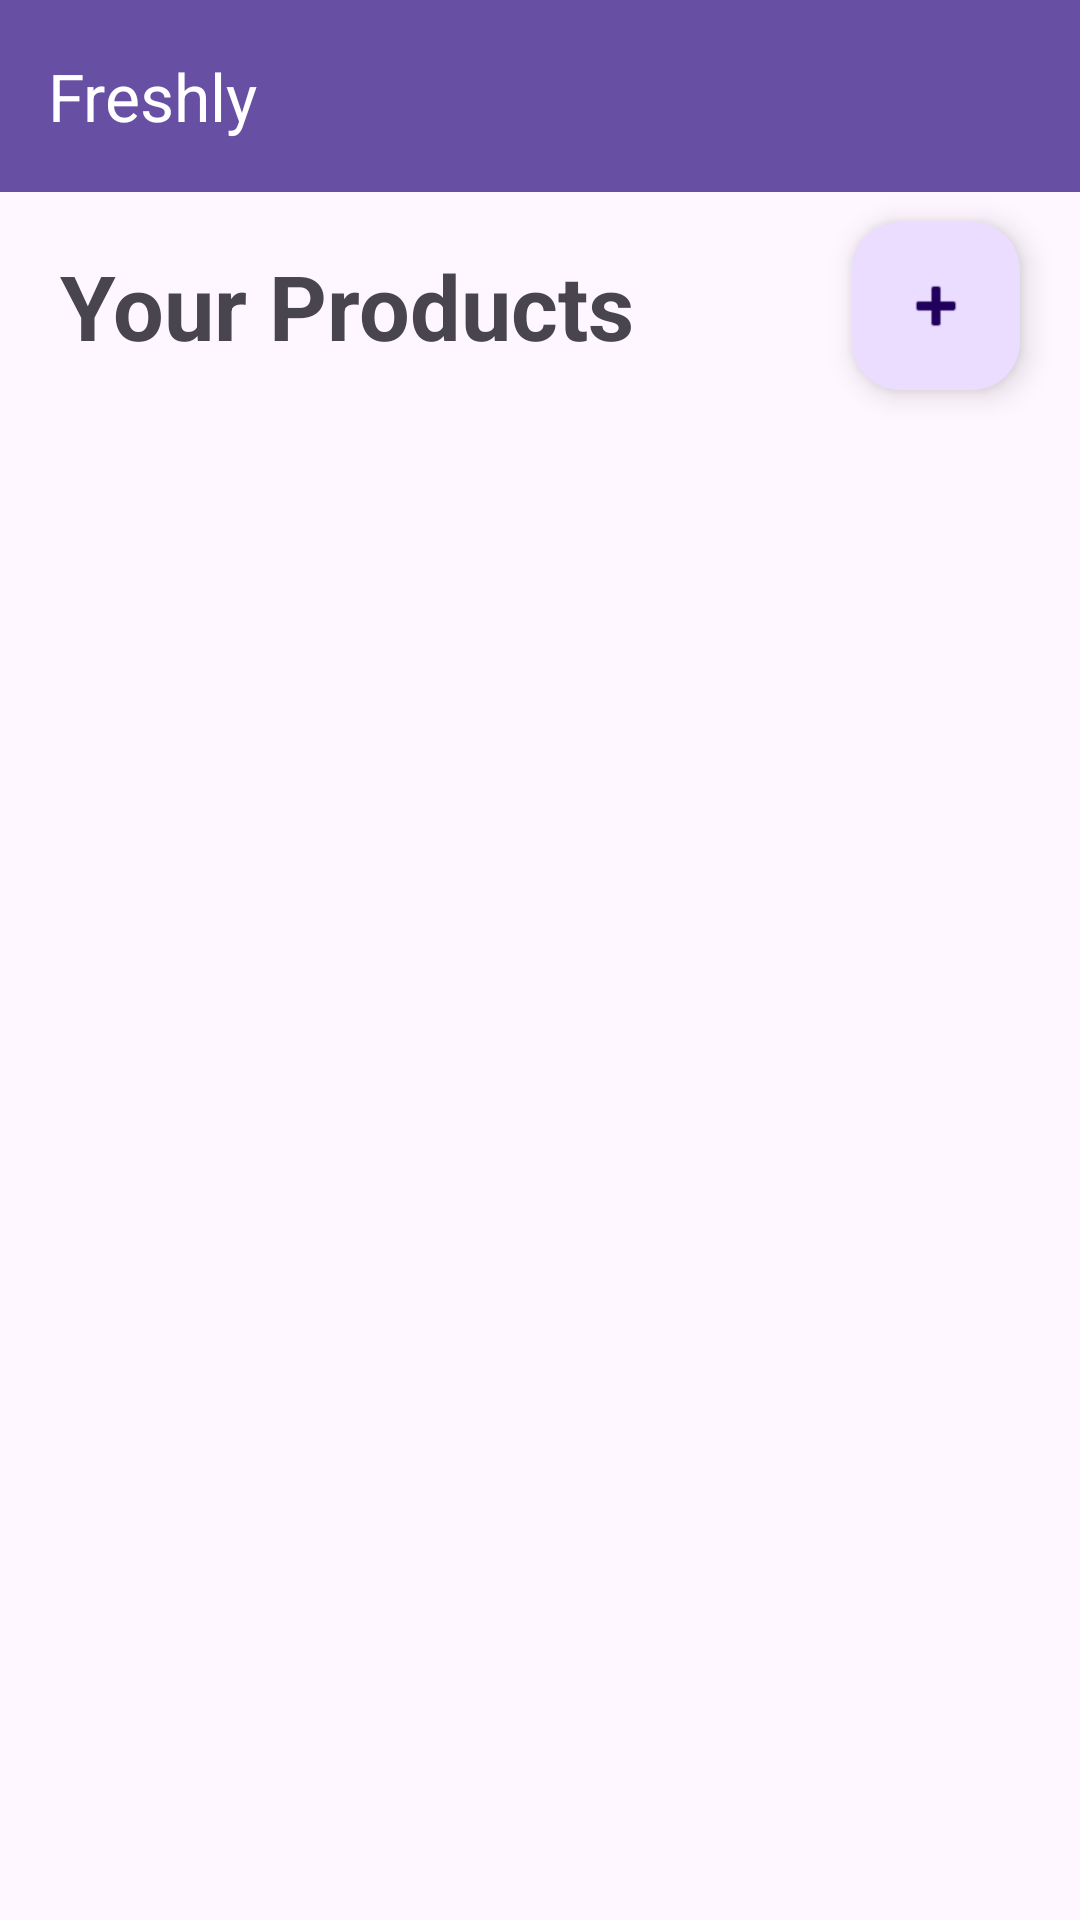

Write the Android layout XML for this screen, with the resource values it uses.
<!-- AndroidManifest.xml: application theme Theme.Freshly -->
<!-- res/layout/activity_vendor_landing_page.xml -->
<?xml version="1.0" encoding="utf-8"?>
<androidx.drawerlayout.widget.DrawerLayout
    xmlns:android="http://schemas.android.com/apk/res/android"
    xmlns:app="http://schemas.android.com/apk/res-auto"
    android:id="@+id/drawer_layout"
    android:layout_width="match_parent"
    android:layout_height="match_parent">

    <LinearLayout
        android:layout_width="match_parent"
        android:layout_height="match_parent"
        android:orientation="vertical"

        >
        <androidx.appcompat.widget.Toolbar
            android:id="@+id/toolbarvendor"
            android:layout_width="match_parent"
            android:layout_height="wrap_content"
            android:background="?android:attr/colorPrimary"
            app:title="Freshly"
            app:titleTextColor="@color/white"
            />

        <RelativeLayout
            android:layout_width="match_parent"
            android:layout_height="wrap_content"
            >
            <TextView
                android:layout_width="wrap_content"
                android:layout_height="wrap_content"
                android:text="Your Products"
                android:layout_alignParentStart="true"
                android:layout_centerVertical="true"
                android:layout_marginHorizontal="20dp"
                android:textSize="30sp"
                android:textStyle="bold"
                />
            <com.google.android.material.floatingactionbutton.FloatingActionButton
                android:id="@+id/addprod"
                android:layout_width="wrap_content"
                android:layout_height="wrap_content"
                android:layout_alignParentEnd="true"
                app:srcCompat="@android:drawable/ic_input_add"
                android:layout_marginHorizontal="20dp"
                android:layout_marginVertical="10dp"
                />
        </RelativeLayout>

        <ListView
            android:id="@+id/listviewvendor"
            android:layout_width="match_parent"
            android:layout_height="match_parent"
            android:divider="@color/grey"
            android:dividerHeight="5dp"
            android:layout_margin="10dp">

        </ListView>





    </LinearLayout>


</androidx.drawerlayout.widget.DrawerLayout>
<!-- resources referenced by this layout -->
<resources>
  <color name="grey">#FAFAFA</color>
  <color name="white">#FFFFFFFF</color>
  <style name="Theme.Freshly" parent="Base.Theme.Freshly" />
  <style name="Base.Theme.Freshly" parent="Theme.Material3.DayNight.NoActionBar">
          
          
      </style>
</resources>
